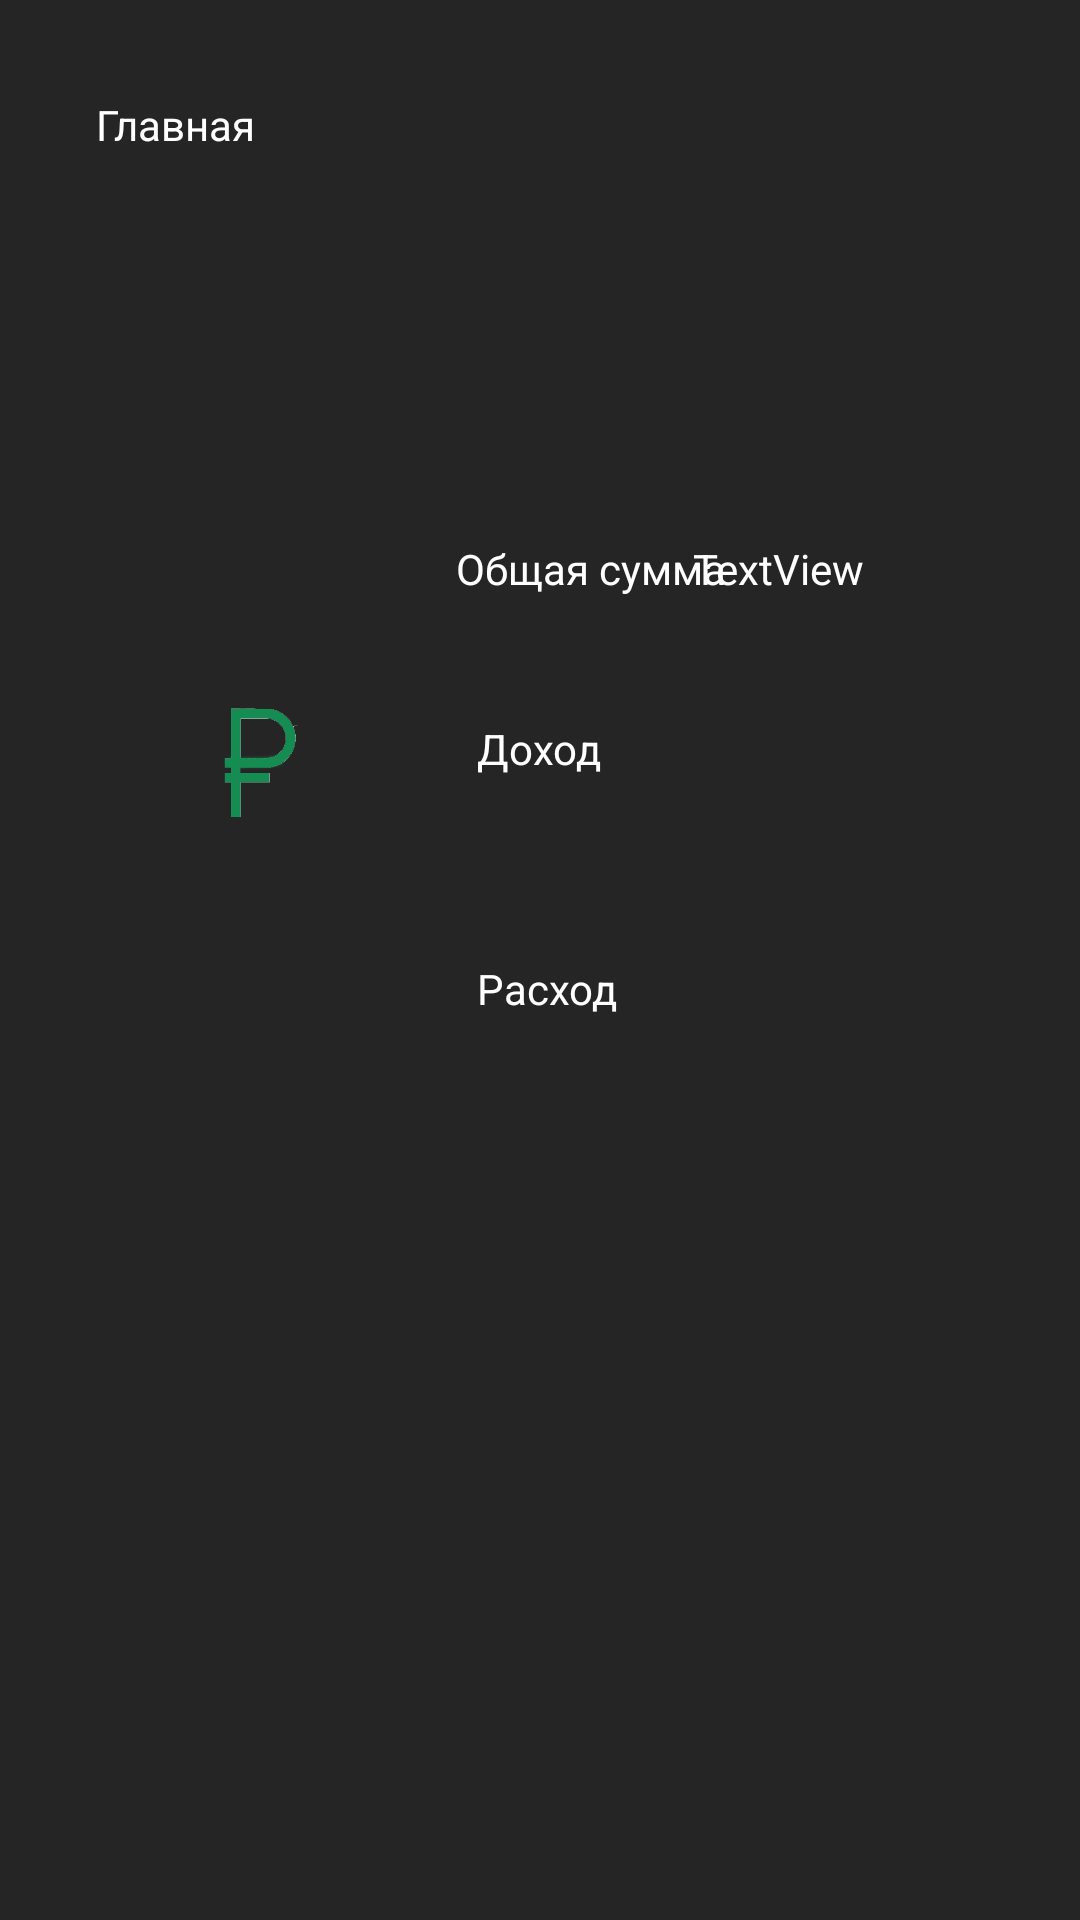

This screen was rendered from an Android layout file. Write that file and the resources it references.
<!-- AndroidManifest.xml: application theme Theme.Kursuch -->
<!-- res/layout/activity_main.xml -->
<?xml version="1.0" encoding="utf-8"?>
<androidx.constraintlayout.widget.ConstraintLayout xmlns:android="http://schemas.android.com/apk/res/android"
    xmlns:app="http://schemas.android.com/apk/res-auto"
    xmlns:tools="http://schemas.android.com/tools"
    android:layout_width="match_parent"
    android:layout_height="match_parent"
    android:background="#252525"
    tools:context=".MainActivity" >

    <TextView
        android:id="@+id/textView"
        android:layout_width="wrap_content"
        android:layout_height="wrap_content"
        android:layout_marginStart="32dp"
        android:layout_marginTop="32dp"
        android:text="@string/d122"
        android:textColor="#FFFFFF"
        app:layout_constraintStart_toStartOf="parent"
        app:layout_constraintTop_toTopOf="parent" />

    <ImageView
        android:id="@+id/imageView5"
        android:layout_width="52dp"
        android:layout_height="43dp"
        android:layout_marginStart="56dp"
        android:layout_marginTop="156dp"
        app:layout_constraintStart_toStartOf="parent"
        app:layout_constraintTop_toTopOf="parent"
        app:srcCompat="@drawable/pngegg_1_" />

    <ImageView
        android:id="@+id/imageView6"
        android:layout_width="59dp"
        android:layout_height="58dp"
        android:layout_marginStart="56dp"
        android:layout_marginTop="224dp"
        android:contentDescription="@string/DohodGo"
        app:layout_constraintStart_toStartOf="parent"
        app:layout_constraintTop_toTopOf="parent"
        app:srcCompat="@drawable/rub" />

    <ImageView
        android:id="@+id/imageView7"
        android:layout_width="43dp"
        android:layout_height="42dp"
        android:layout_marginStart="56dp"
        android:layout_marginTop="300dp"
        android:contentDescription="@string/RashodSumm"
        app:layout_constraintStart_toStartOf="parent"
        app:layout_constraintTop_toTopOf="parent"
        app:srcCompat="@drawable/pngegg" />

    <TextView
        android:id="@+id/textView2"
        android:layout_width="wrap_content"
        android:layout_height="wrap_content"
        android:layout_marginStart="44dp"
        android:layout_marginTop="180dp"
        android:text="@string/textsum"
        android:textColor="#FFFFFF"
        app:layout_constraintStart_toEndOf="@+id/imageView5"
        app:layout_constraintTop_toTopOf="parent" />

    <TextView
        android:id="@+id/doxod"
        android:layout_width="wrap_content"
        android:layout_height="wrap_content"
        android:layout_marginStart="44dp"
        android:layout_marginTop="240dp"
        android:text="@string/textDoxod"
        android:textColor="#FFFFFF"
        app:layout_constraintStart_toEndOf="@+id/imageView6"
        app:layout_constraintTop_toTopOf="parent" />

    <TextView
        android:id="@+id/Rashod"
        android:layout_width="wrap_content"
        android:layout_height="wrap_content"
        android:layout_marginStart="60dp"
        android:layout_marginTop="320dp"
        android:text="@string/Rashod"
        android:textColor="#FFFFFF"
        app:layout_constraintStart_toEndOf="@+id/imageView7"
        app:layout_constraintTop_toTopOf="parent" />

    <TextView
        android:id="@+id/textView3"
        android:layout_width="wrap_content"
        android:layout_height="wrap_content"
        android:layout_marginTop="180dp"
        android:layout_marginEnd="72dp"
        android:text="@string/SymmItog"
        android:textColor="#FFFFFF"
        app:layout_constraintEnd_toEndOf="parent"
        app:layout_constraintTop_toTopOf="parent" />
</androidx.constraintlayout.widget.ConstraintLayout>
<!-- resources referenced by this layout -->
<resources>
  <!-- drawable rub: png bitmap (drawable, 42998 bytes) -->
  <string name="DohodGo">TODO</string>
  <string name="Rashod">Расход</string>
  <string name="RashodSumm">TODO</string>
  <string name="SymmItog">TextView</string>
  <string name="d122">Главная</string>
  <string name="textDoxod">Доход</string>
  <string name="textsum">Общая сумма</string>
  <style name="Theme.Kursuch" parent="Theme.MaterialComponents.DayNight.NoActionBar">
          
          <item name="colorPrimary">@color/purple_500</item>
          <item name="colorPrimaryVariant">@color/black</item>
          <item name="colorOnPrimary">@color/white</item>
          
          <item name="colorSecondary">@color/teal_200</item>
          <item name="colorSecondaryVariant">@color/teal_700</item>
          <item name="colorOnSecondary">@color/black</item>
          
          <item name="android:statusBarColor" tools:targetApi="l">?attr/colorPrimaryVariant</item>
          
      </style>
  <!-- not gathered from this repository: default colours our renderer supplied (Android Studio template values) -->
  <color name="purple_500">#FF6200EE</color>
  <color name="teal_200">#FF03DAC5</color>
  <color name="teal_700">#FF018786</color>
  <color name="black">#FF000000</color>
  <color name="white">#FFFFFFFF</color>
</resources>
